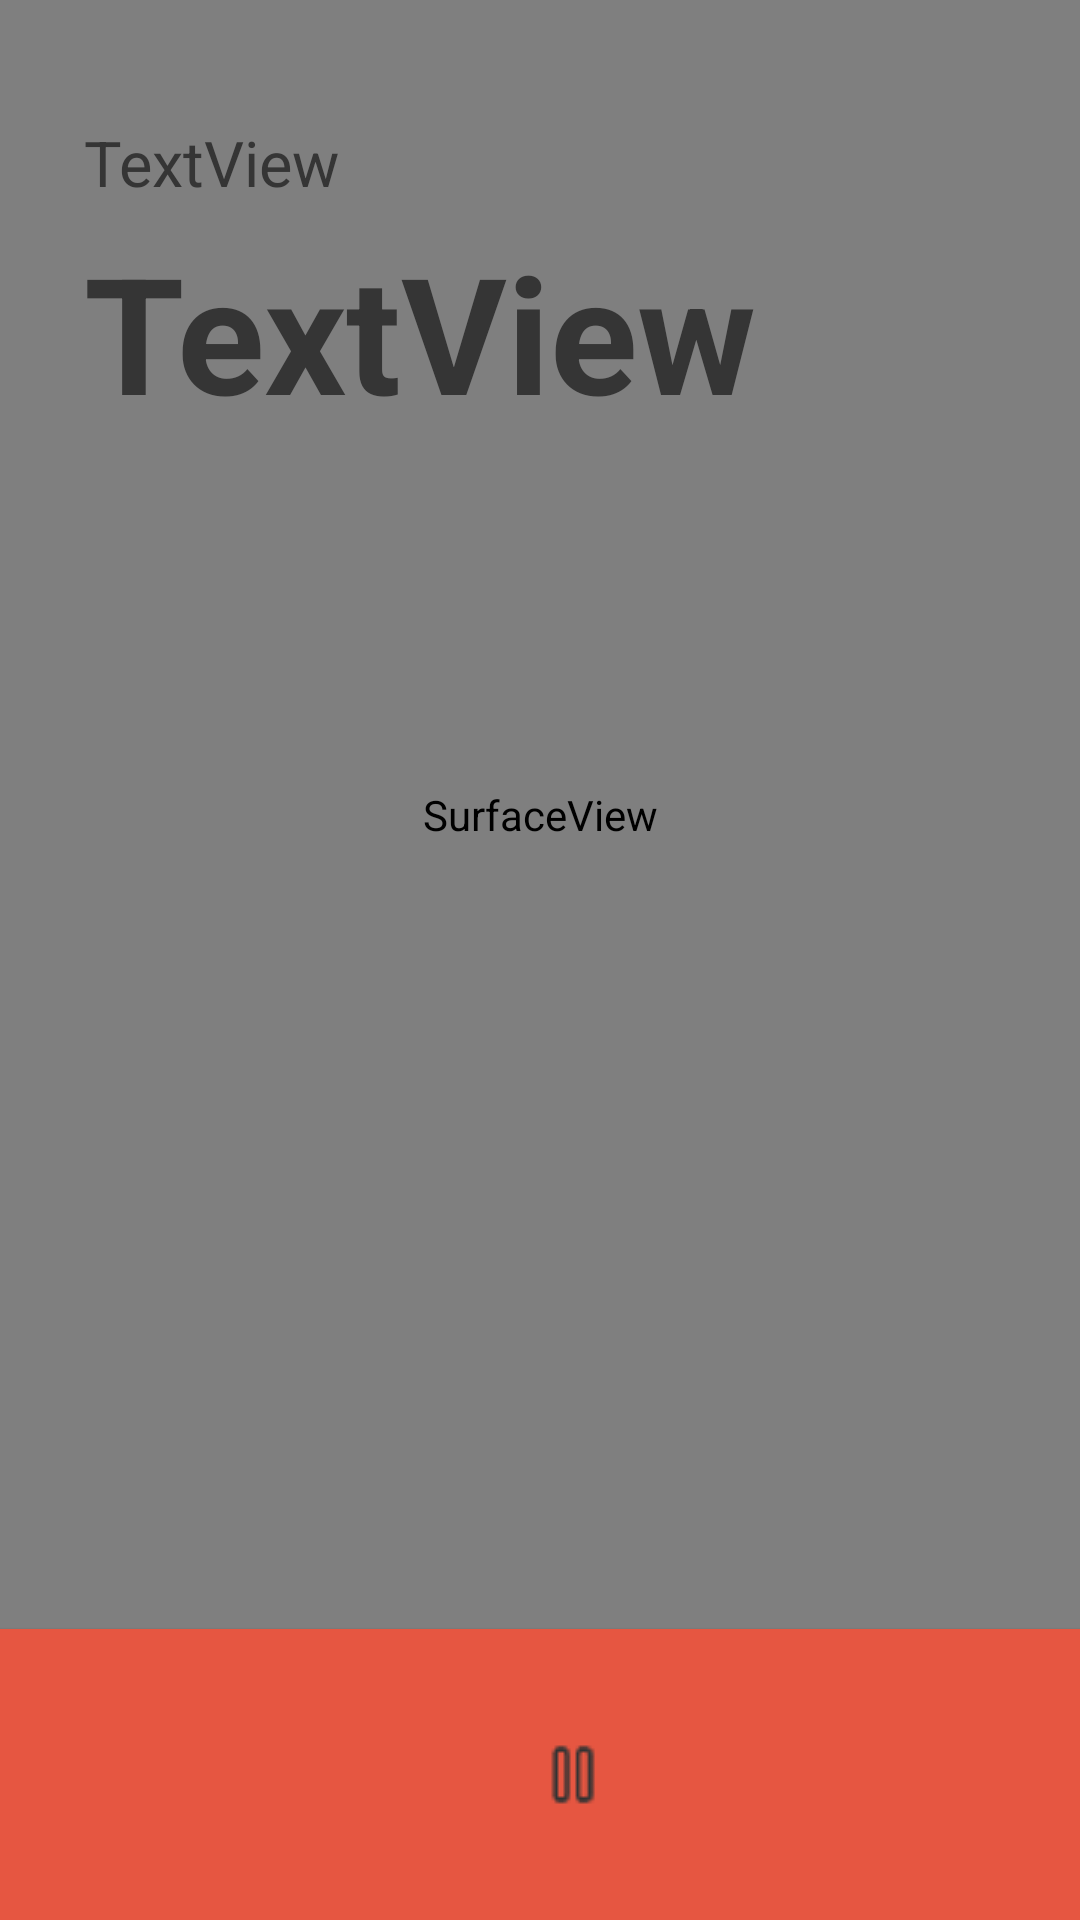

Here is an Android app screen rendered from its layout file. Give the layout XML and the strings, colors and styles it references.
<!-- AndroidManifest.xml: application theme AppTheme -->
<!-- res/layout/activity_main4.xml -->
<?xml version="1.0" encoding="utf-8"?>
<androidx.constraintlayout.widget.ConstraintLayout xmlns:android="http://schemas.android.com/apk/res/android"
    xmlns:app="http://schemas.android.com/apk/res-auto"
    xmlns:tools="http://schemas.android.com/tools"
    android:layout_width="match_parent"
    android:layout_height="match_parent"
    android:keepScreenOn="true"
    tools:context=".Main4Activity">

    <SurfaceView
        android:id="@+id/surfaceView_start"
        android:layout_width="match_parent"
        android:layout_height="0dp"
        app:layout_constraintBottom_toTopOf="@+id/button_start"
        app:layout_constraintEnd_toEndOf="parent"
        app:layout_constraintHorizontal_bias="0.0"
        app:layout_constraintStart_toStartOf="parent"
        app:layout_constraintTop_toTopOf="parent">

    </SurfaceView>

    <Button
        android:id="@+id/button_start"
        android:layout_width="match_parent"
        android:layout_height="97dp"
        android:background="@color/btn_normal"
        android:paddingLeft="178dp"
        android:drawableLeft="@drawable/pause"
        app:layout_constraintBottom_toBottomOf="parent"
        app:layout_constraintEnd_toEndOf="parent"
        app:layout_constraintStart_toStartOf="parent"
        app:layout_constraintTop_toBottomOf="@+id/surfaceView_start" />

    <TextView
        android:id="@+id/textView_start"
        android:layout_width="wrap_content"
        android:layout_height="wrap_content"
        android:layout_marginStart="28dp"
        android:layout_marginLeft="28dp"
        android:layout_marginTop="40dp"
        android:layout_weight="1"
        android:text="TextView"
        android:textColor="@color/big"
        app:layout_constraintStart_toStartOf="parent"
        app:layout_constraintTop_toTopOf="parent"
        android:textSize="21sp" />

    <TextView
        android:id="@+id/textView2_start"
        android:layout_width="wrap_content"
        android:layout_height="wrap_content"
        android:layout_marginStart="28dp"
        android:layout_marginLeft="28dp"
        android:layout_marginTop="6dp"
        android:layout_weight="1"
        android:text="TextView"
        android:textStyle="bold"
        android:textColor="@color/big"
        app:layout_constraintStart_toStartOf="parent"
        app:layout_constraintTop_toBottomOf="@+id/textView_start"
        android:textSize="54sp" />

</androidx.constraintlayout.widget.ConstraintLayout>
<!-- resources referenced by this layout -->
<resources>
  <color name="big">#353535</color>
  <color name="btn_normal">#E65641</color>
  <!-- drawable pause: png bitmap (drawable, 508 bytes) -->
  <style name="AppTheme" parent="Theme.AppCompat.Light.DarkActionBar">
          
          <item name="colorPrimary">@color/colorPrimary</item>
          <item name="colorPrimaryDark">@color/colorPrimaryDark</item>
          <item name="colorAccent">@color/colorAccent</item>
      </style>
  <color name="colorPrimary">#E65641</color>
  <color name="colorPrimaryDark">#E65641</color>
  <color name="colorAccent">#E65641</color>
</resources>
